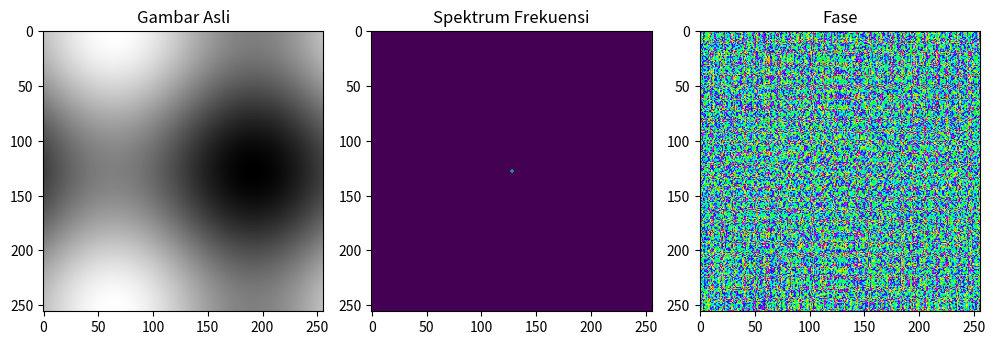

Here is the Python script that generated this plot:
# -*- coding: utf-8 -*-
"""
Created on Fri Oct 13 17:23:43 2023

@author: InBook X1
"""

import numpy as np
import matplotlib.pyplot as plt

# Membuat contoh citra 2D
x = np.linspace(0, 2 * np.pi, 256)
y = np.linspace(0, 2 * np.pi, 256)
X, Y = np.meshgrid(x, y)
image = np.sin(X) + np.cos(Y)

# Terapkan FFT 2D menggunakan NumPy
fft_result = np.fft.fft2(image)

# Hitung spektrum frekuensi
magnitude = np.abs(fft_result)

# Plot gambar asli
plt.figure(figsize=(10, 4))
plt.subplot(131)
plt.title("Gambar Asli")
plt.imshow(image, cmap='gray')

# Plot spektrum frekuensi
plt.subplot(132)
plt.title("Spektrum Frekuensi")
plt.imshow(np.fft.fftshift(magnitude), cmap='viridis')

# Plot fase
plt.subplot(133)
plt.title("Fase")
plt.imshow(np.angle(fft_result), cmap='hsv')

plt.tight_layout()
plt.show()


